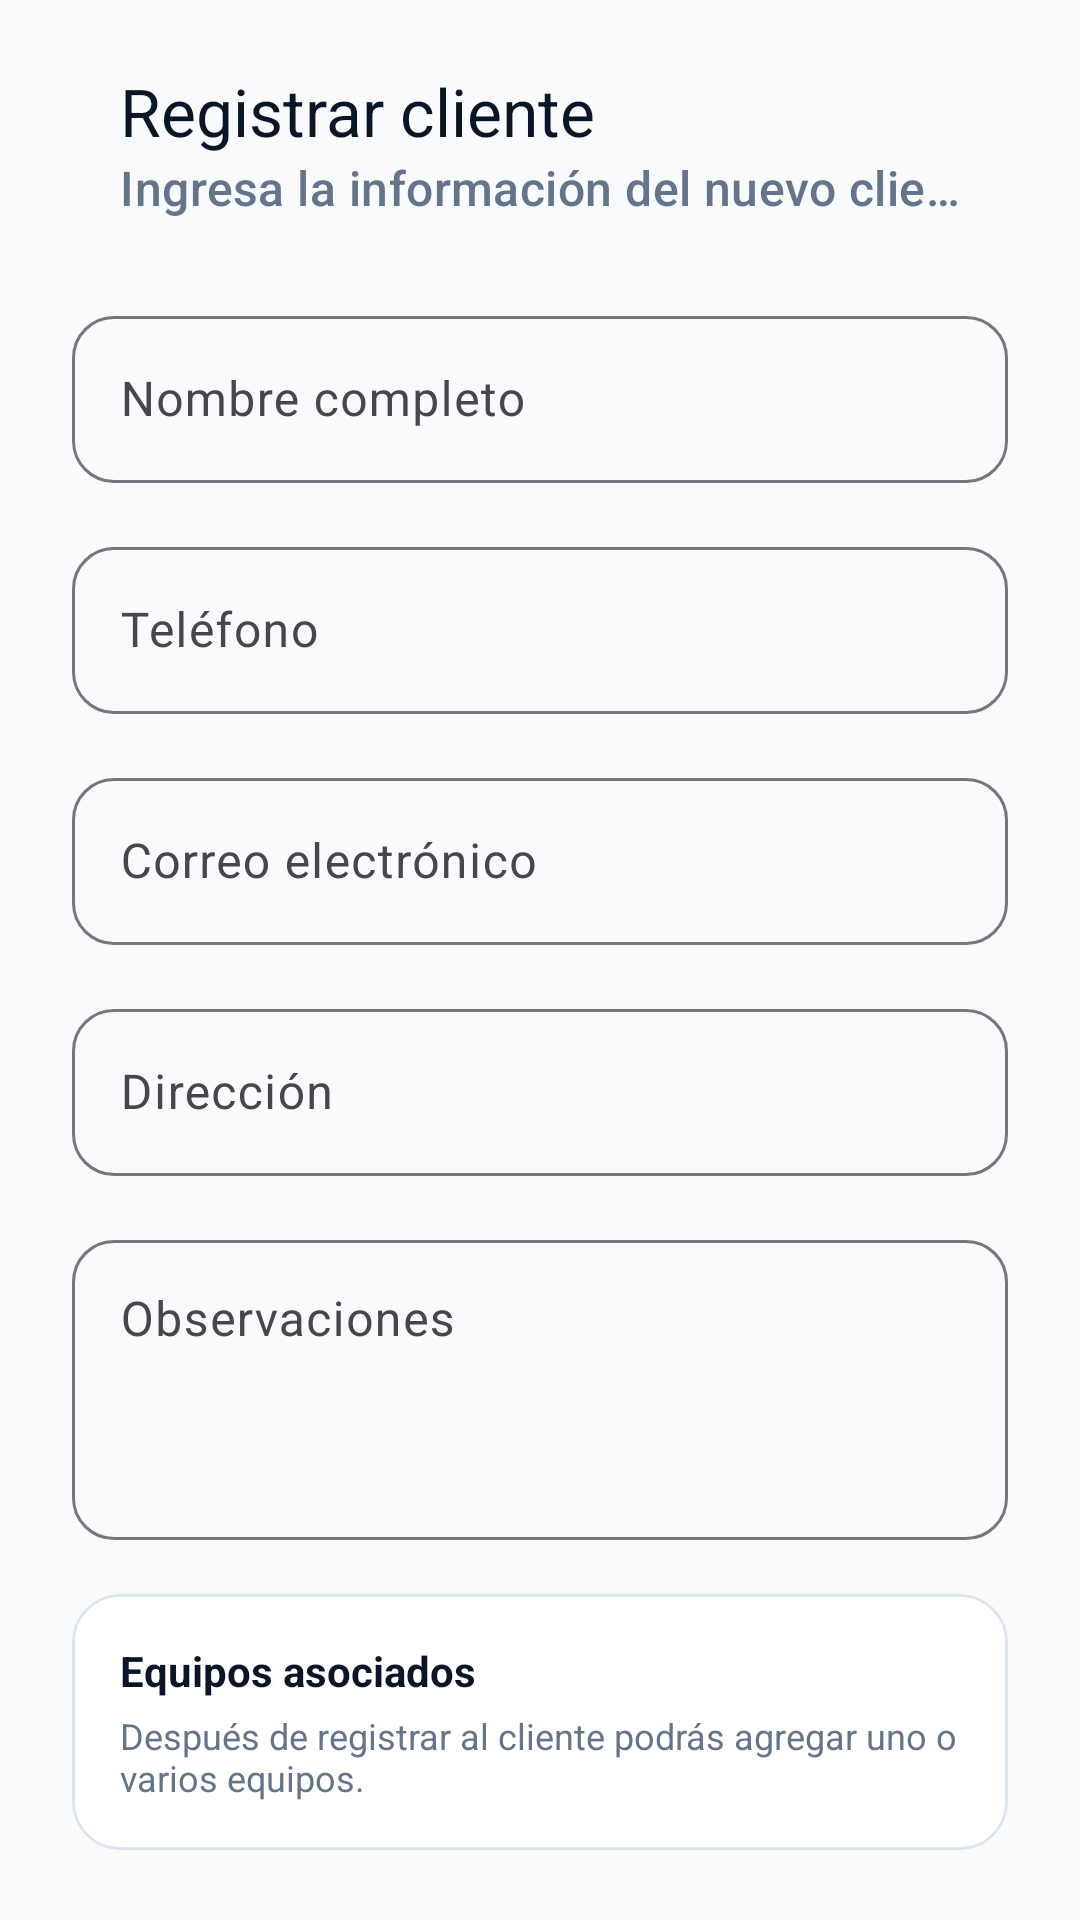

This screen was rendered from an Android layout file. Write that file and the resources it references.
<!-- AndroidManifest.xml: application theme Theme.TallerTech -->
<!-- res/layout/fragment_register_client.xml -->
<?xml version="1.0" encoding="utf-8"?>
<androidx.core.widget.NestedScrollView
    xmlns:android="http://schemas.android.com/apk/res/android"
    xmlns:app="http://schemas.android.com/apk/res-auto"
    android:layout_width="match_parent"
    android:layout_height="match_parent"
    android:background="@color/tt_background"
    android:fillViewport="true">

    <LinearLayout
        android:layout_width="match_parent"
        android:layout_height="wrap_content"
        android:orientation="vertical"
        android:paddingStart="24dp"
        android:paddingTop="16dp"
        android:paddingEnd="24dp"
        android:paddingBottom="32dp">

        
        <com.google.android.material.appbar.MaterialToolbar
            android:id="@+id/toolbarRegisterClient"
            android:layout_width="match_parent"
            android:layout_height="wrap_content"
            app:title="Registrar cliente"
            app:subtitle="Ingresa la información del nuevo cliente"
            app:titleTextColor="@color/tt_text_primary"
            app:subtitleTextColor="@color/tt_text_secondary" />

        
        <com.google.android.material.textfield.TextInputLayout
            android:id="@+id/tilClientName"
            style="@style/Widget.Material3.TextInputLayout.OutlinedBox"
            android:layout_width="match_parent"
            android:layout_height="wrap_content"
            android:layout_marginTop="20dp"
            android:hint="Nombre completo"
            app:boxCornerRadiusBottomEnd="14dp"
            app:boxCornerRadiusBottomStart="14dp"
            app:boxCornerRadiusTopEnd="14dp"
            app:boxCornerRadiusTopStart="14dp">

            <com.google.android.material.textfield.TextInputEditText
                android:id="@+id/etClientName"
                android:layout_width="match_parent"
                android:layout_height="wrap_content"
                android:inputType="textPersonName"
                android:maxLines="1" />

        </com.google.android.material.textfield.TextInputLayout>

        
        <com.google.android.material.textfield.TextInputLayout
            android:id="@+id/tilClientPhone"
            style="@style/Widget.Material3.TextInputLayout.OutlinedBox"
            android:layout_width="match_parent"
            android:layout_height="wrap_content"
            android:layout_marginTop="16dp"
            android:hint="Teléfono"
            app:boxCornerRadiusBottomEnd="14dp"
            app:boxCornerRadiusBottomStart="14dp"
            app:boxCornerRadiusTopEnd="14dp"
            app:boxCornerRadiusTopStart="14dp">

            <com.google.android.material.textfield.TextInputEditText
                android:id="@+id/etClientPhone"
                android:layout_width="match_parent"
                android:layout_height="wrap_content"
                android:inputType="phone"
                android:maxLines="1" />

        </com.google.android.material.textfield.TextInputLayout>

        
        <com.google.android.material.textfield.TextInputLayout
            android:id="@+id/tilClientEmail"
            style="@style/Widget.Material3.TextInputLayout.OutlinedBox"
            android:layout_width="match_parent"
            android:layout_height="wrap_content"
            android:layout_marginTop="16dp"
            android:hint="Correo electrónico"
            app:boxCornerRadiusBottomEnd="14dp"
            app:boxCornerRadiusBottomStart="14dp"
            app:boxCornerRadiusTopEnd="14dp"
            app:boxCornerRadiusTopStart="14dp">

            <com.google.android.material.textfield.TextInputEditText
                android:id="@+id/etClientEmail"
                android:layout_width="match_parent"
                android:layout_height="wrap_content"
                android:inputType="textEmailAddress"
                android:maxLines="1" />

        </com.google.android.material.textfield.TextInputLayout>

        
        <com.google.android.material.textfield.TextInputLayout
            android:id="@+id/tilClientAddress"
            style="@style/Widget.Material3.TextInputLayout.OutlinedBox"
            android:layout_width="match_parent"
            android:layout_height="wrap_content"
            android:layout_marginTop="16dp"
            android:hint="Dirección"
            app:boxCornerRadiusBottomEnd="14dp"
            app:boxCornerRadiusBottomStart="14dp"
            app:boxCornerRadiusTopEnd="14dp"
            app:boxCornerRadiusTopStart="14dp">

            <com.google.android.material.textfield.TextInputEditText
                android:id="@+id/etClientAddress"
                android:layout_width="match_parent"
                android:layout_height="wrap_content"
                android:inputType="textPostalAddress"
                android:maxLines="2" />

        </com.google.android.material.textfield.TextInputLayout>

        
        <com.google.android.material.textfield.TextInputLayout
            android:id="@+id/tilClientNotes"
            style="@style/Widget.Material3.TextInputLayout.OutlinedBox"
            android:layout_width="match_parent"
            android:layout_height="wrap_content"
            android:layout_marginTop="16dp"
            android:hint="Observaciones"
            app:boxCornerRadiusBottomEnd="14dp"
            app:boxCornerRadiusBottomStart="14dp"
            app:boxCornerRadiusTopEnd="14dp"
            app:boxCornerRadiusTopStart="14dp">

            <com.google.android.material.textfield.TextInputEditText
                android:id="@+id/etClientNotes"
                android:layout_width="match_parent"
                android:layout_height="100dp"
                android:gravity="top|start"
                android:inputType="textMultiLine"
                android:maxLines="4" />

        </com.google.android.material.textfield.TextInputLayout>

        
        <com.google.android.material.card.MaterialCardView
            android:layout_width="match_parent"
            android:layout_height="wrap_content"
            android:layout_marginTop="18dp"
            app:cardBackgroundColor="@color/tt_surface"
            app:cardCornerRadius="16dp"
            app:cardElevation="0dp"
            app:strokeColor="@color/tt_border"
            app:strokeWidth="1dp">

            <LinearLayout
                android:layout_width="match_parent"
                android:layout_height="wrap_content"
                android:orientation="vertical"
                android:padding="16dp">

                <TextView
                    android:layout_width="wrap_content"
                    android:layout_height="wrap_content"
                    android:text="Equipos asociados"
                    android:textColor="@color/tt_text_primary"
                    android:textSize="14sp"
                    android:textStyle="bold" />

                <TextView
                    android:layout_width="wrap_content"
                    android:layout_height="wrap_content"
                    android:layout_marginTop="4dp"
                    android:text="Después de registrar al cliente podrás agregar uno o varios equipos."
                    android:textColor="@color/tt_text_secondary"
                    android:textSize="12sp" />

            </LinearLayout>

        </com.google.android.material.card.MaterialCardView>

        
        <com.google.android.material.button.MaterialButton
            android:id="@+id/btnSaveClient"
            android:layout_width="match_parent"
            android:layout_height="52dp"
            android:layout_marginTop="24dp"
            android:text="Guardar cliente"
            android:textAllCaps="false"
            android:textStyle="bold"
            app:backgroundTint="@color/tt_navy"
            app:cornerRadius="14dp" />

        <TextView
            android:layout_width="match_parent"
            android:layout_height="wrap_content"
            android:layout_marginTop="14dp"
            android:gravity="center"
            android:text="Los cambios podrán almacenarse localmente cuando no haya conexión."
            android:textColor="@color/tt_text_secondary"
            android:textSize="11sp" />

    </LinearLayout>

</androidx.core.widget.NestedScrollView>
<!-- resources referenced by this layout -->
<resources>
  <color name="tt_background">#F8FAFC</color>
  <color name="tt_border">#DCE4ED</color>
  <color name="tt_navy">#07182D</color>
  <color name="tt_surface">#FFFFFF</color>
  <color name="tt_text_primary">#0A1628</color>
  <color name="tt_text_secondary">#64748B</color>
  <style name="Theme.TallerTech" parent="Base.Theme.TallerTech">
  
          <item name="android:windowBackground">@color/tt_background</item>
          <item name="android:colorBackground">@color/tt_background</item>
  
          <item name="android:navigationBarColor">@color/tt_background</item>
          <item name="android:windowLightNavigationBar">true</item>
  
          <item name="android:windowLightStatusBar">true</item>
  
      </style>
  <style name="Base.Theme.TallerTech" parent="Theme.Material3.Light.NoActionBar">
          
          
      </style>
</resources>
